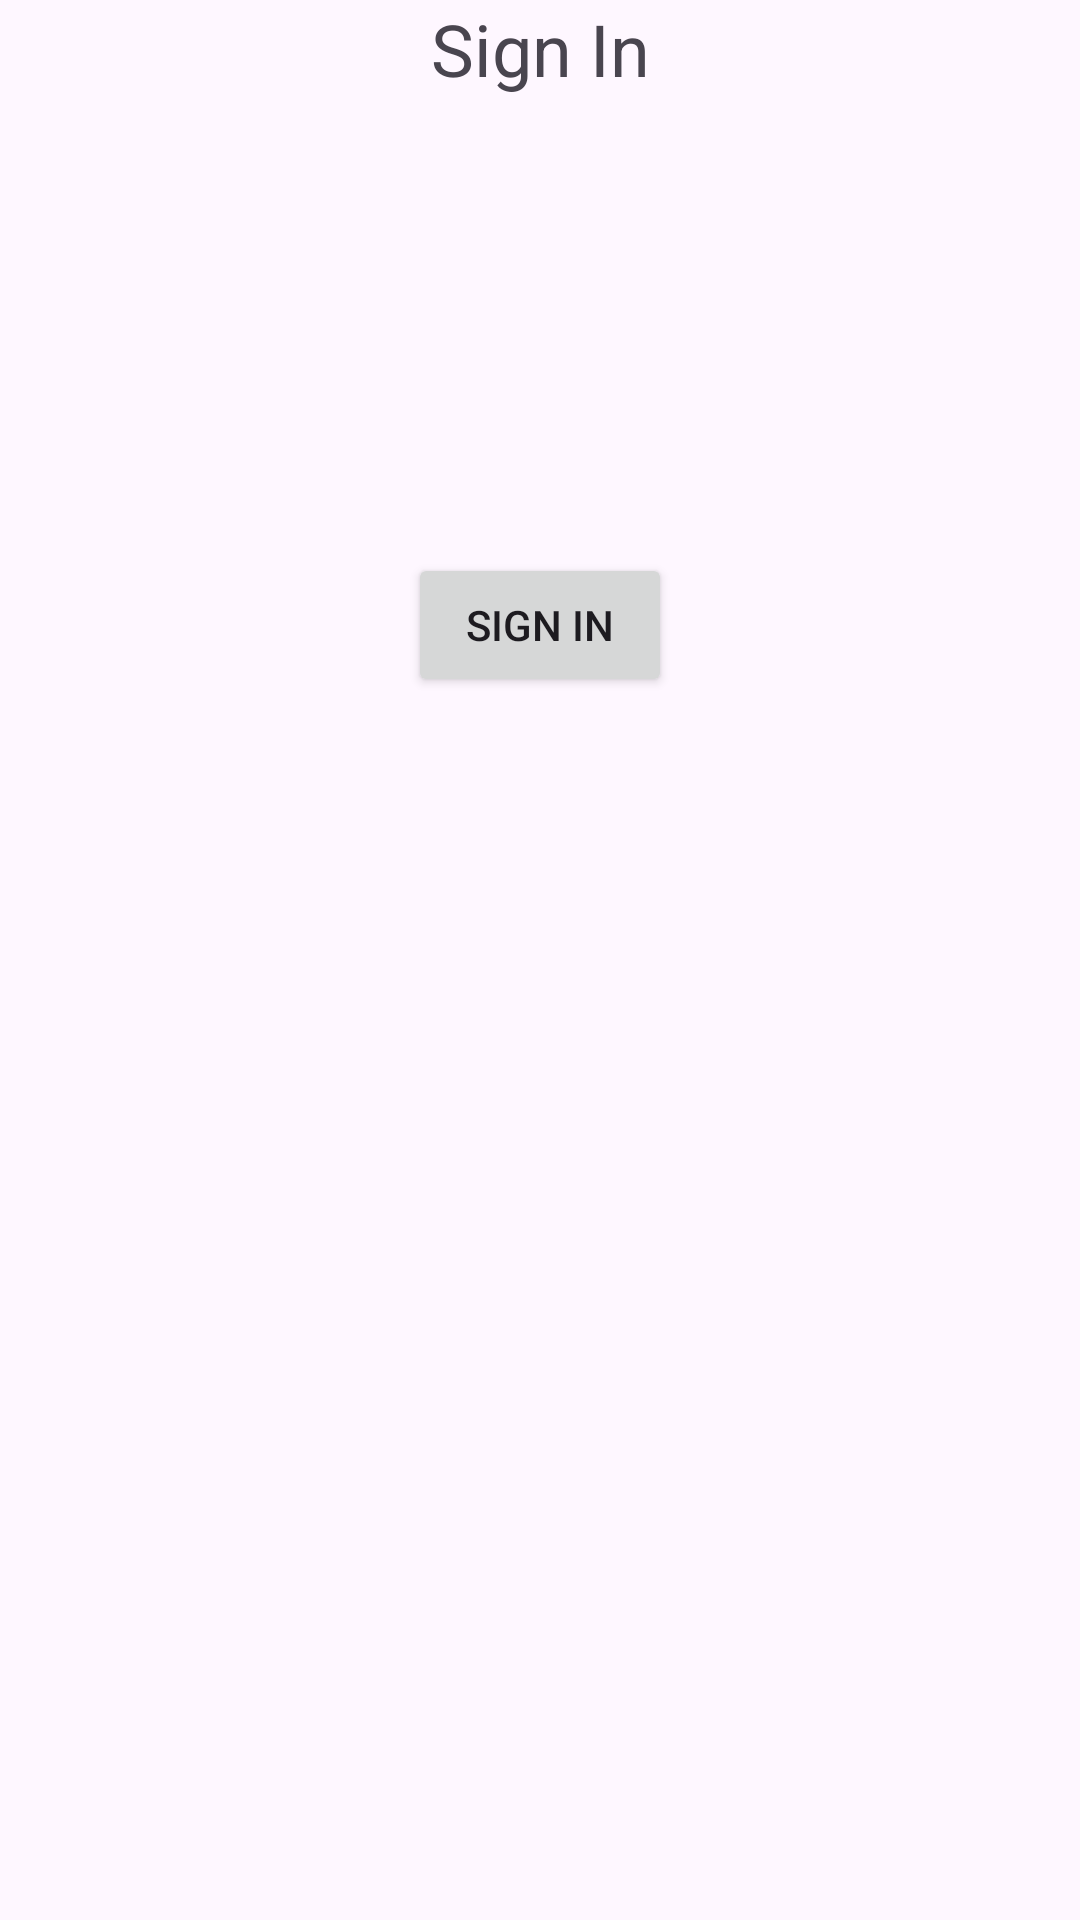

The Android layout XML behind this screen, and the referenced resources:
<!-- AndroidManifest.xml: application theme Theme.MVVMArchitectureDataBinding -->
<!-- res/layout/activity_sign_in.xml -->
<?xml version="1.0" encoding="utf-8"?>
<layout xmlns:android="http://schemas.android.com/apk/res/android"
    xmlns:app="http://schemas.android.com/apk/res-auto"
    xmlns:tools="http://schemas.android.com/tools">

  <data>
    
    <variable
        name="viewModel"
        type="com.example.mvvmarchitecturedatabinding.vm.SignInViewModel" />
  </data>

  <androidx.constraintlayout.widget.ConstraintLayout
      android:id="@+id/main"
      android:layout_width="match_parent"
      android:layout_height="match_parent"
      tools:context=".view.SignInActivity">

    <TextView
        android:id="@+id/sign_in_title"
        android:layout_width="wrap_content"
        android:layout_height="wrap_content"
        android:layout_marginBottom="16dp"
        android:text="Sign In"
        android:textSize="24sp"
        app:layout_constraintBottom_toTopOf="@+id/sign_in_button"
        app:layout_constraintEnd_toEndOf="parent"
        app:layout_constraintHorizontal_bias="0.5"
        app:layout_constraintStart_toStartOf="parent"
        app:layout_constraintTop_toTopOf="parent" />

    <Button
        android:id="@+id/sign_in_button"
        android:layout_width="wrap_content"
        android:layout_height="wrap_content"
        android:layout_marginTop="152dp"
        android:text="Sign In"
        app:layout_constraintEnd_toEndOf="parent"
        app:layout_constraintHorizontal_bias="0.5"
        app:layout_constraintStart_toStartOf="parent"
        app:layout_constraintTop_toBottomOf="@id/sign_in_title" />

    <TextView
        android:id="@+id/error_text_view"
        android:layout_width="wrap_content"
        android:layout_height="wrap_content"
        android:textColor="@android:color/holo_red_dark"
        android:textSize="14sp"
        android:visibility="gone"
        app:layout_constraintEnd_toEndOf="parent"
        app:layout_constraintStart_toStartOf="parent"
        app:layout_constraintTop_toBottomOf="@id/sign_in_button"
        app:layout_constraintHorizontal_bias="0.5" />

  </androidx.constraintlayout.widget.ConstraintLayout>
</layout>
<!-- resources referenced by this layout -->
<resources>
  <style name="Theme.MVVMArchitectureDataBinding" parent="Base.Theme.MVVMArchitectureDataBinding" />
  <style name="Base.Theme.MVVMArchitectureDataBinding" parent="Theme.Material3.DayNight.NoActionBar">
          
          
      </style>
</resources>
